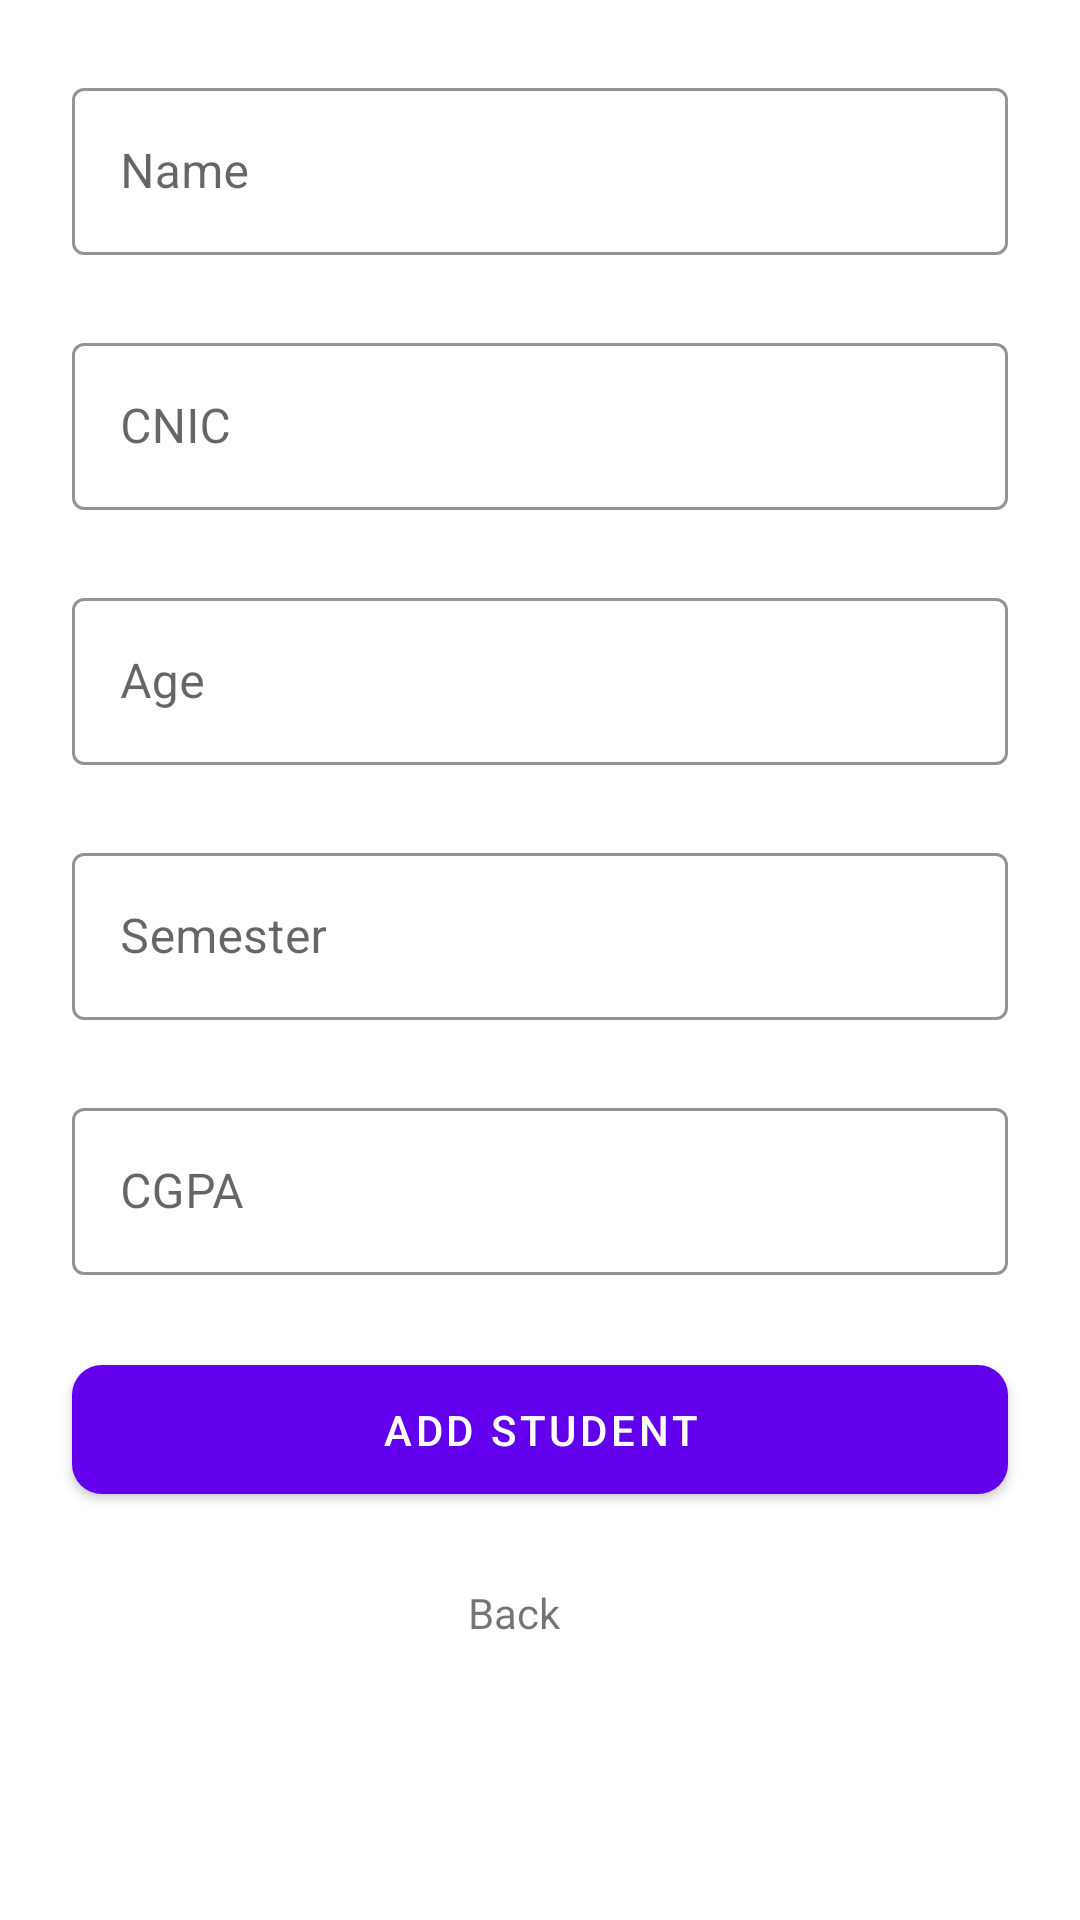

This screen was rendered from an Android layout file. Write that file and the resources it references.
<!-- AndroidManifest.xml: application theme Theme.Firebase02 -->
<!-- res/layout/activity_add_student_fb.xml -->
<?xml version="1.0" encoding="utf-8"?>
<androidx.constraintlayout.widget.ConstraintLayout xmlns:android="http://schemas.android.com/apk/res/android"
    xmlns:app="http://schemas.android.com/apk/res-auto"
    xmlns:tools="http://schemas.android.com/tools"
    android:layout_width="match_parent"
    android:layout_height="match_parent"
    tools:context=".addStudent_FB">

    
    <com.google.android.material.textfield.TextInputLayout
        android:id="@+id/name"
        style="@style/Widget.MaterialComponents.TextInputLayout.OutlinedBox"
        android:layout_width="match_parent"
        android:layout_height="wrap_content"
        android:layout_marginStart="24dp"
        android:layout_marginTop="24dp"
        android:layout_marginEnd="24dp"
        android:hint="Name"
        app:boxStrokeColor="#123456"
        app:layout_constraintCircleRadius="10dp"
        app:layout_constraintEnd_toEndOf="parent"
        app:layout_constraintStart_toStartOf="parent"
        app:layout_constraintTop_toTopOf="parent">

        <com.google.android.material.textfield.TextInputEditText
            android:layout_width="match_parent"
            android:layout_height="match_parent"
            android:inputType="text"
            android:maxLines="1">

        </com.google.android.material.textfield.TextInputEditText>
    </com.google.android.material.textfield.TextInputLayout>
    
    <com.google.android.material.textfield.TextInputLayout
        android:id="@+id/cnic"
        style="@style/Widget.MaterialComponents.TextInputLayout.OutlinedBox"
        android:layout_width="match_parent"
        android:layout_height="wrap_content"

        android:layout_marginStart="24dp"
        android:layout_marginTop="24dp"
        android:layout_marginEnd="24dp"
        android:hint="CNIC"
        app:boxStrokeColor="#123456"
        app:layout_constraintCircleRadius="10dp"
        app:layout_constraintEnd_toEndOf="parent"
        app:layout_constraintStart_toStartOf="parent"
        app:layout_constraintTop_toBottomOf="@+id/name">

        <com.google.android.material.textfield.TextInputEditText
            android:layout_width="match_parent"
            android:layout_height="match_parent"
            android:inputType="number"
            android:maxLines="1">

        </com.google.android.material.textfield.TextInputEditText>
    </com.google.android.material.textfield.TextInputLayout>
    
    <com.google.android.material.textfield.TextInputLayout
        android:id="@+id/age"
        style="@style/Widget.MaterialComponents.TextInputLayout.OutlinedBox"
        android:layout_width="match_parent"
        android:layout_height="wrap_content"

        android:layout_marginStart="24dp"
        android:layout_marginTop="24dp"
        android:layout_marginEnd="24dp"
        android:hint="Age"
        app:boxStrokeColor="#123456"
        app:layout_constraintCircleRadius="10dp"
        app:layout_constraintEnd_toEndOf="parent"
        app:layout_constraintStart_toStartOf="parent"
        app:layout_constraintTop_toBottomOf="@+id/cnic">

        <com.google.android.material.textfield.TextInputEditText
            android:layout_width="match_parent"
            android:layout_height="match_parent"
            android:inputType="number"
            android:maxLines="1">

        </com.google.android.material.textfield.TextInputEditText>
    </com.google.android.material.textfield.TextInputLayout>
    
    <com.google.android.material.textfield.TextInputLayout
        android:id="@+id/semester"
        style="@style/Widget.MaterialComponents.TextInputLayout.OutlinedBox"
        android:layout_width="match_parent"
        android:layout_height="wrap_content"

        android:layout_marginStart="24dp"
        android:layout_marginTop="24dp"
        android:layout_marginEnd="24dp"
        android:hint="Semester"
        app:boxStrokeColor="#123456"
        app:layout_constraintCircleRadius="10dp"
        app:layout_constraintEnd_toEndOf="parent"
        app:layout_constraintStart_toStartOf="parent"
        app:layout_constraintTop_toBottomOf="@+id/age">

        <com.google.android.material.textfield.TextInputEditText
            android:layout_width="match_parent"
            android:layout_height="match_parent"
            android:inputType="number"
            android:maxLines="1">

        </com.google.android.material.textfield.TextInputEditText>
    </com.google.android.material.textfield.TextInputLayout>
    
    <com.google.android.material.textfield.TextInputLayout
        android:id="@+id/cgpa"
        style="@style/Widget.MaterialComponents.TextInputLayout.OutlinedBox"
        android:layout_width="match_parent"
        android:layout_height="wrap_content"

        android:layout_marginStart="24dp"
        android:layout_marginTop="24dp"
        android:layout_marginEnd="24dp"
        android:hint="CGPA"
        app:boxStrokeColor="#123456"
        app:layout_constraintCircleRadius="10dp"
        app:layout_constraintEnd_toEndOf="parent"
        app:layout_constraintStart_toStartOf="parent"
        app:layout_constraintTop_toBottomOf="@+id/semester">

        <com.google.android.material.textfield.TextInputEditText
            android:layout_width="match_parent"
            android:layout_height="match_parent"
            android:inputType="numberDecimal"
            android:maxLines="1">

        </com.google.android.material.textfield.TextInputEditText>
    </com.google.android.material.textfield.TextInputLayout>

    <com.google.android.material.button.MaterialButton
        android:id="@+id/materialButton"
        android:layout_width="match_parent"
        android:layout_height="55dp"
        android:layout_marginStart="24dp"
        android:layout_marginTop="24dp"
        android:layout_marginEnd="24dp"
        android:onClick="addStudent"
        android:text="Add Student"
        app:cornerRadius="10dp"
        app:layout_constraintEnd_toEndOf="parent"
        app:layout_constraintStart_toStartOf="parent"
        app:layout_constraintTop_toBottomOf="@+id/cgpa">

    </com.google.android.material.button.MaterialButton>

    <TextView
        android:id="@+id/backBtn"
        android:layout_width="wrap_content"
        android:layout_height="wrap_content"
        android:layout_marginTop="24dp"
        android:minWidth="48dp"
        android:minHeight="48dp"
        android:onClick="goToHome"
        android:text="Back"
        app:layout_constraintEnd_toEndOf="parent"
        app:layout_constraintStart_toStartOf="parent"
        app:layout_constraintTop_toBottomOf="@+id/materialButton" />
</androidx.constraintlayout.widget.ConstraintLayout>
<!-- resources referenced by this layout -->
<resources>
  <style name="Theme.Firebase02" parent="Theme.MaterialComponents.DayNight.DarkActionBar">
          
          <item name="colorPrimary">@color/purple_500</item>
          <item name="colorPrimaryVariant">@color/purple_700</item>
          <item name="colorOnPrimary">@color/white</item>
          
          <item name="colorSecondary">@color/teal_200</item>
          <item name="colorSecondaryVariant">@color/teal_700</item>
          <item name="colorOnSecondary">@color/black</item>
          
          <item name="android:statusBarColor" tools:targetApi="l">?attr/colorPrimaryVariant</item>
          
      </style>
  <!-- not gathered from this repository: default colours our renderer supplied (Android Studio template values) -->
  <color name="purple_500">#FF6200EE</color>
  <color name="purple_700">#FF3700B3</color>
  <color name="teal_200">#FF03DAC5</color>
  <color name="teal_700">#FF018786</color>
  <color name="black">#FF000000</color>
  <color name="white">#FFFFFFFF</color>
</resources>
